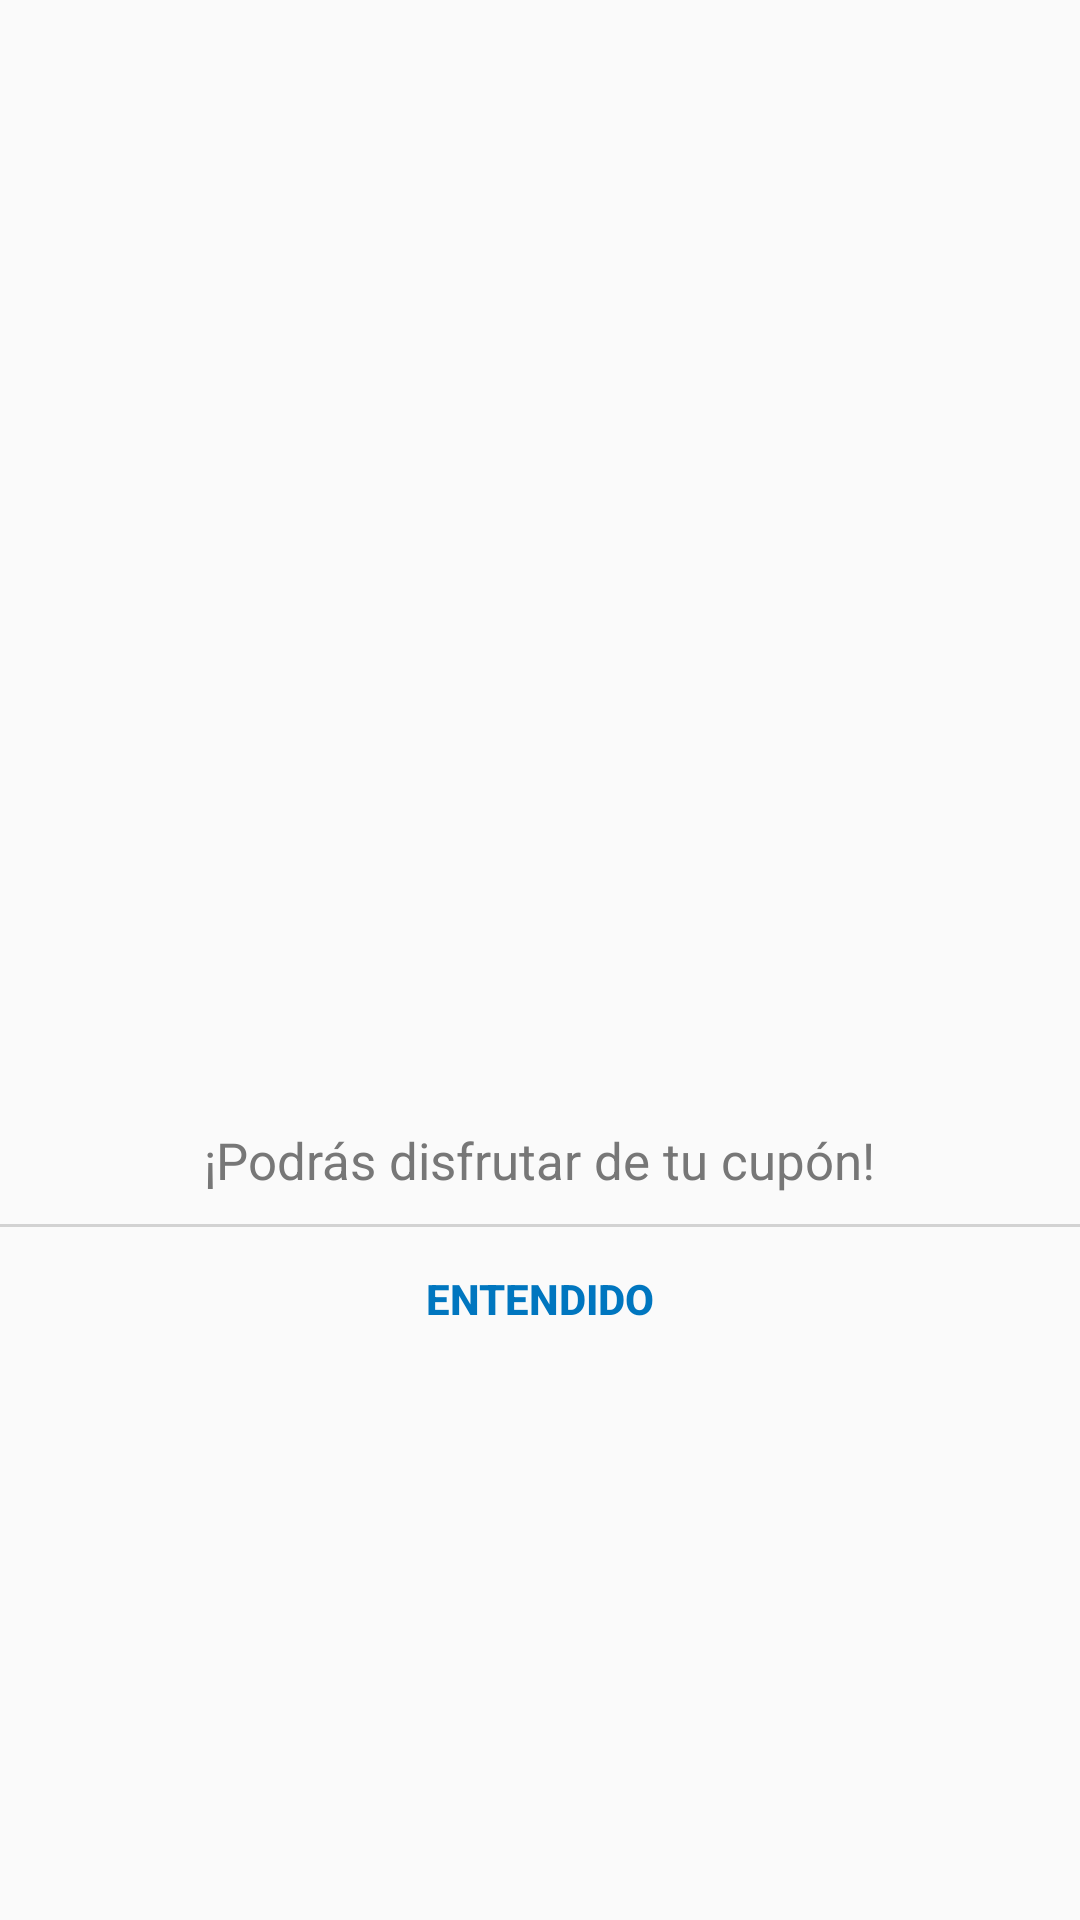

This screen was rendered from an Android layout file. Write that file and the resources it references.
<!-- AndroidManifest.xml: application theme AppTheme -->
<!-- res/layout/locked_coupon_dialog.xml -->
<LinearLayout xmlns:android="http://schemas.android.com/apk/res/android"
    xmlns:tools="http://schemas.android.com/tools"
    android:layout_width="@dimen/dialog_locked_width"
    android:layout_height="wrap_content"
    android:layout_gravity="center"
    android:gravity="center"
    android:orientation="vertical">

    <ImageView
        android:id="@+id/iv_dialog_coupon_locked_image"
        android:layout_width="match_parent"
        android:layout_height="@dimen/image_dialog_locked_height"
        android:src="@drawable/ic_lock" />

    <TextView
        android:id="@+id/tv_dialog_coupon_locked"
        android:layout_width="wrap_content"
        android:layout_height="wrap_content"
        android:layout_marginTop="@dimen/default_margin_top"
        android:gravity="center"
        android:textSize="17sp"
        android:textStyle="bold"
        tools:text="A partir del 27/08/20" />

    <TextView
        android:id="@+id/tv_dialog_coupon_locked_enjoy_coupon"
        android:layout_width="wrap_content"
        android:layout_height="wrap_content"
        android:layout_marginTop="@dimen/default_margin_top"
        android:gravity="center"
        android:text="@string/locked_coupon_dialog_enjoy_coupon_text"
        android:textColor="@color/soft_gray"
        android:textSize="17sp" />

    <LinearLayout
        android:layout_width="match_parent"
        android:layout_height="wrap_content"
        android:layout_marginTop="@dimen/default_margin_top"
        android:gravity="center"
        android:orientation="vertical">

        <View
            android:layout_width="match_parent"
            android:layout_height="@dimen/low_separator_height"
            android:background="@color/line_separator_gray"/>

        <Button
            android:id="@+id/btn_dialog_coupon_locked"
            style="?android:attr/borderlessButtonStyle"
            android:layout_width="match_parent"
            android:layout_height="wrap_content"
            android:text="@string/understood_dialog_button_text"
            android:textColor="@color/colorPrimary"
            android:textStyle="bold" />

    </LinearLayout>

</LinearLayout>
<!-- resources referenced by this layout -->
<resources>
  <color name="colorPrimary">#ff0076bf</color>
  <color name="line_separator_gray">#d2d2d2</color>
  <color name="soft_gray">#777</color>
  <dimen name="default_margin_top">10dp</dimen>
  <dimen name="dialog_locked_width">300dp</dimen>
  <dimen name="image_dialog_locked_height">150dp</dimen>
  <dimen name="low_separator_height">1dp</dimen>
  <string name="locked_coupon_dialog_enjoy_coupon_text">¡Podrás disfrutar de tu cupón!</string>
  <string name="understood_dialog_button_text">Entendido</string>
  <style name="AppTheme" parent="Theme.AppCompat.Light.DarkActionBar">
          
          <item name="colorPrimary">@color/colorPrimary</item>
          <item name="colorPrimaryDark">@color/colorPrimaryDark</item>
          <item name="colorAccent">@color/colorAccent</item>
      </style>
  <color name="colorPrimaryDark">#ff0076bf</color>
  <color name="colorAccent">#ff0076bf</color>
</resources>
